Photos from the image-classification dataset "data" in the GitHub repository Napiercc/Document-Image-Classification. Its 10 classes are: body page annotation, body page common, body page image title, body page footer, body page header, body page table, body page table title, catalog page, copyright page, cover page.

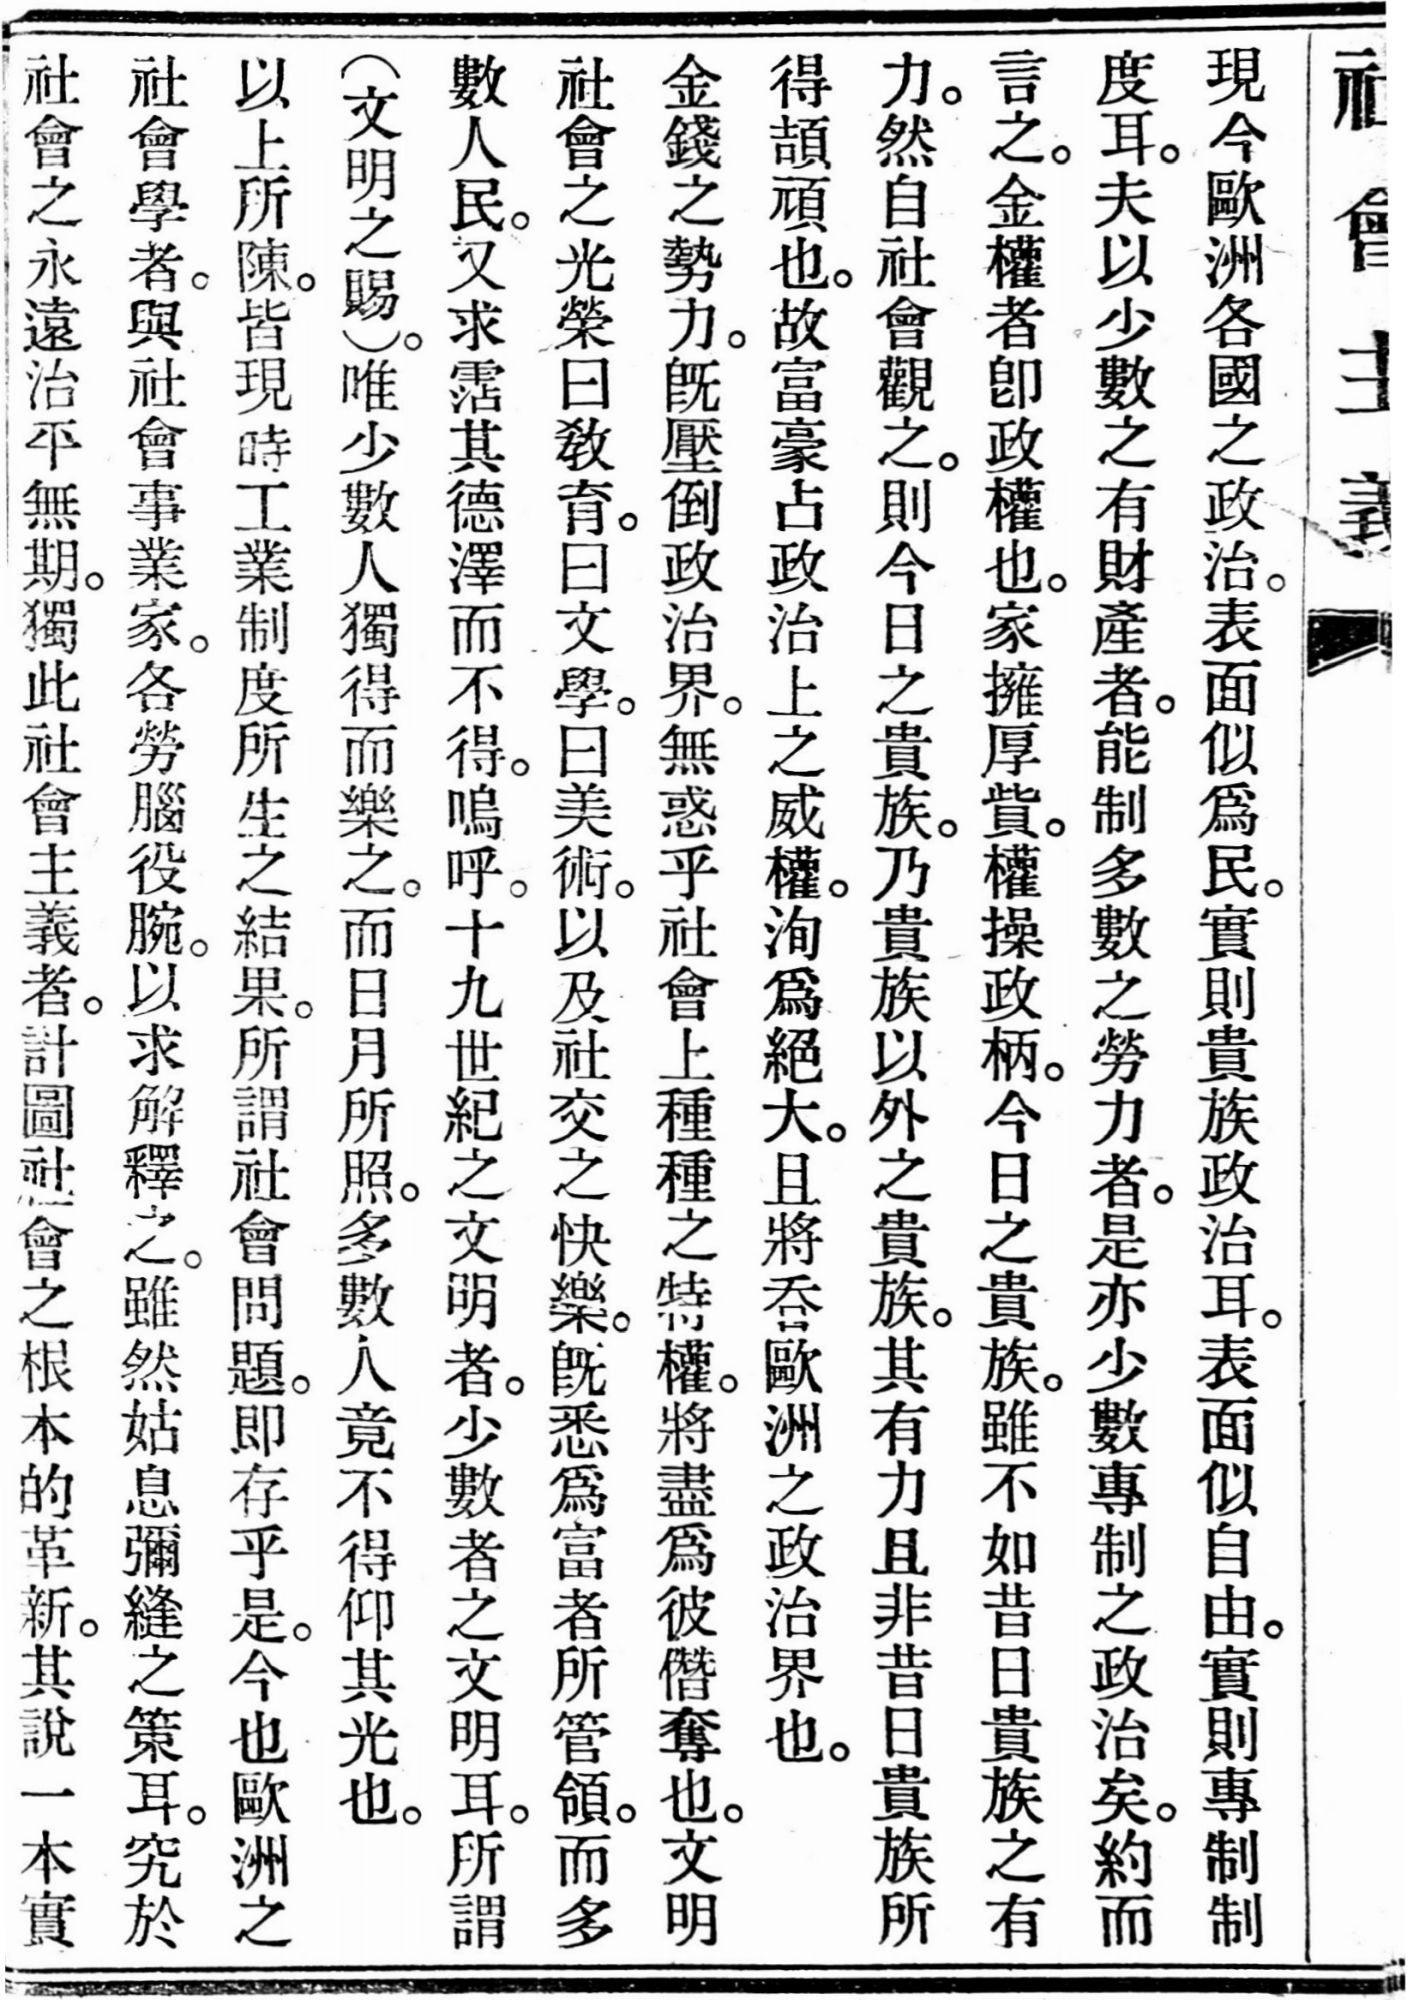
Label: body page common

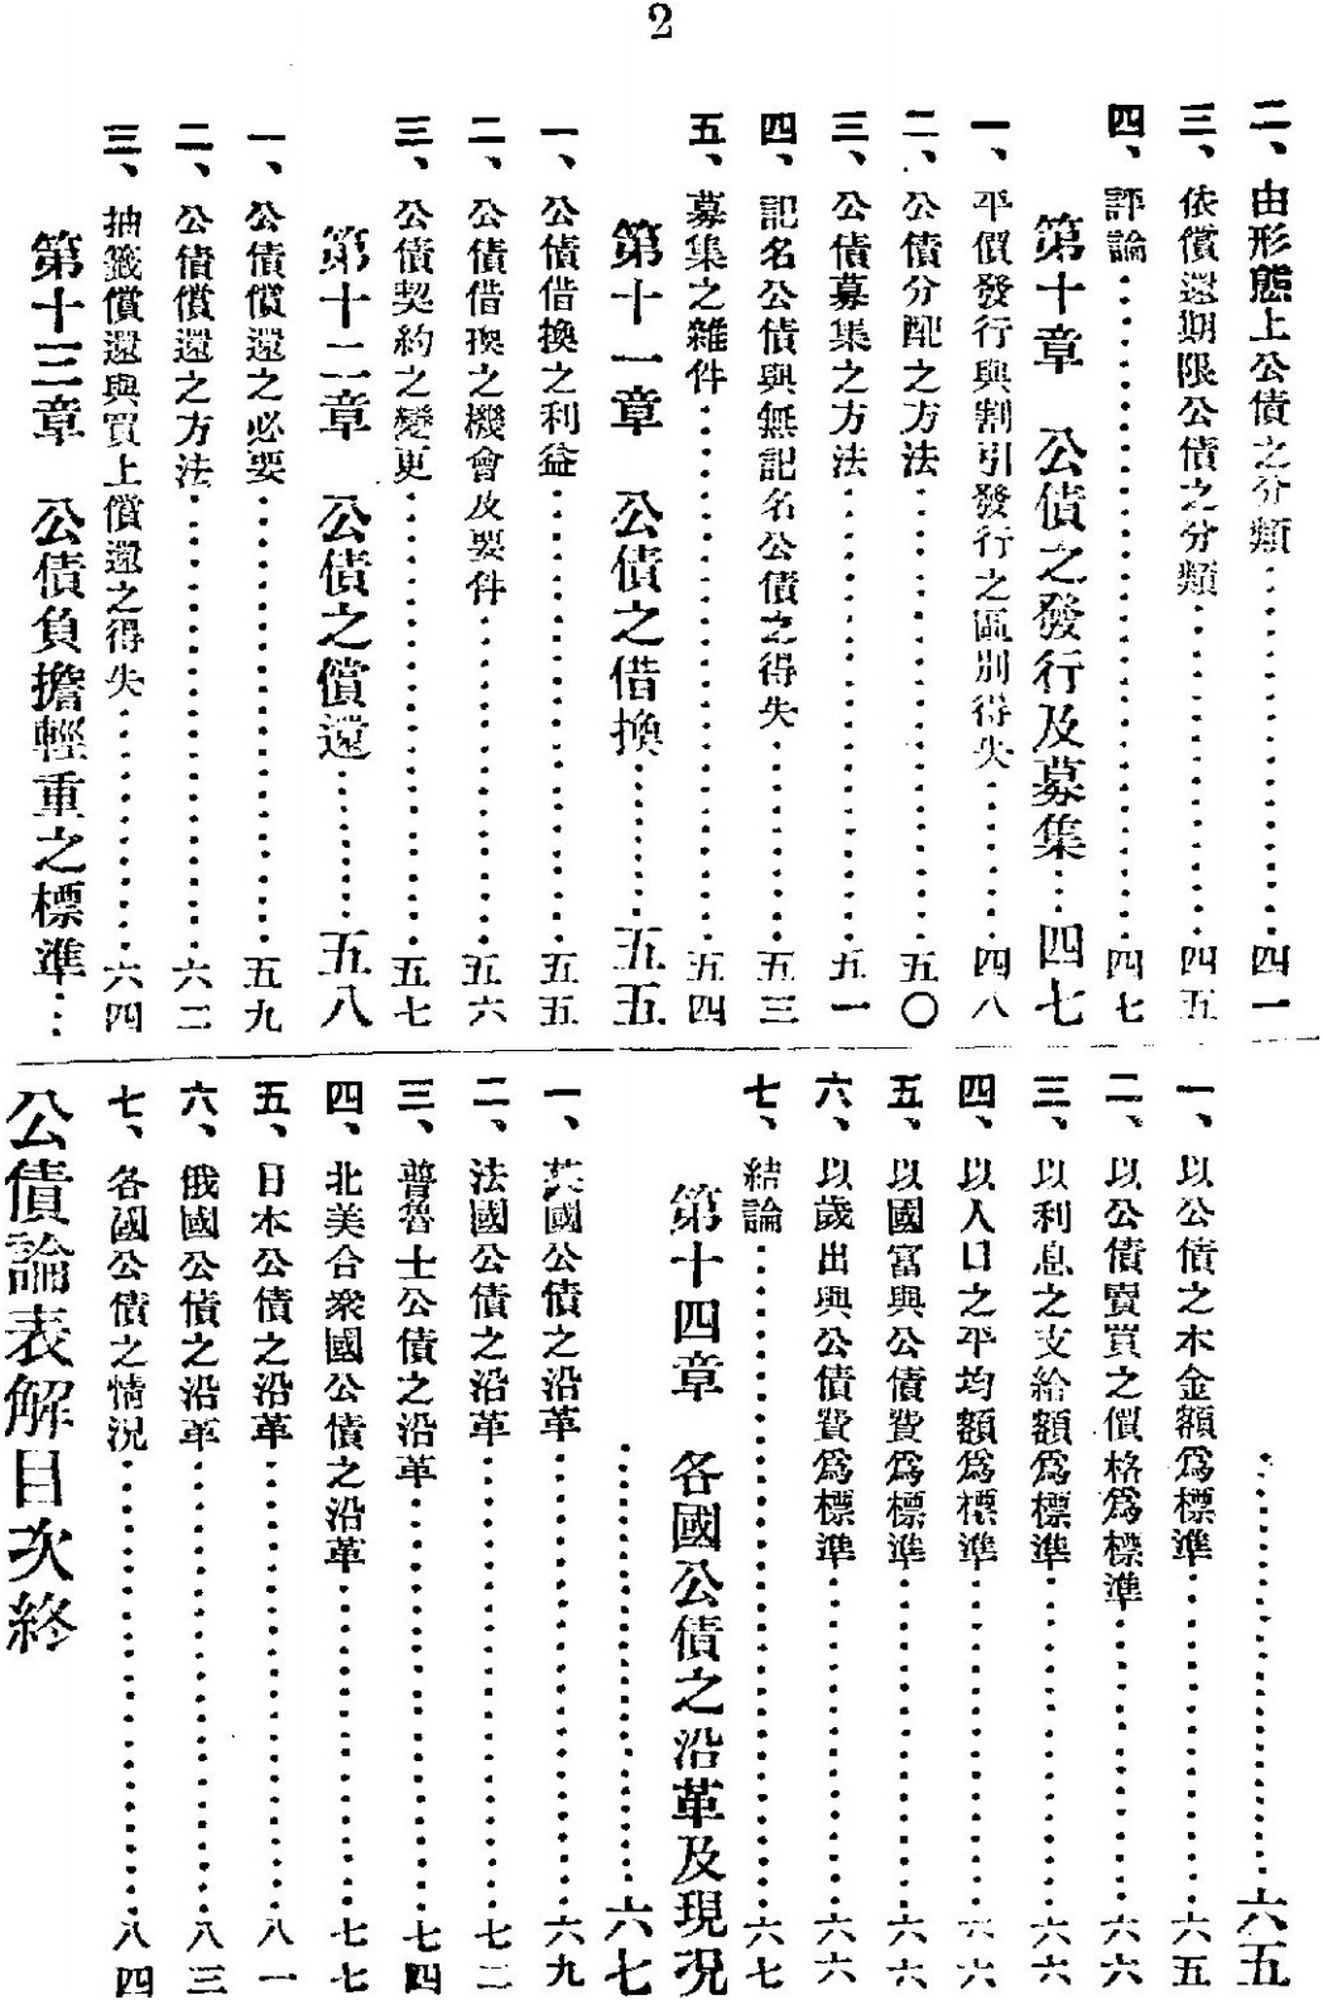
Label: catalog page

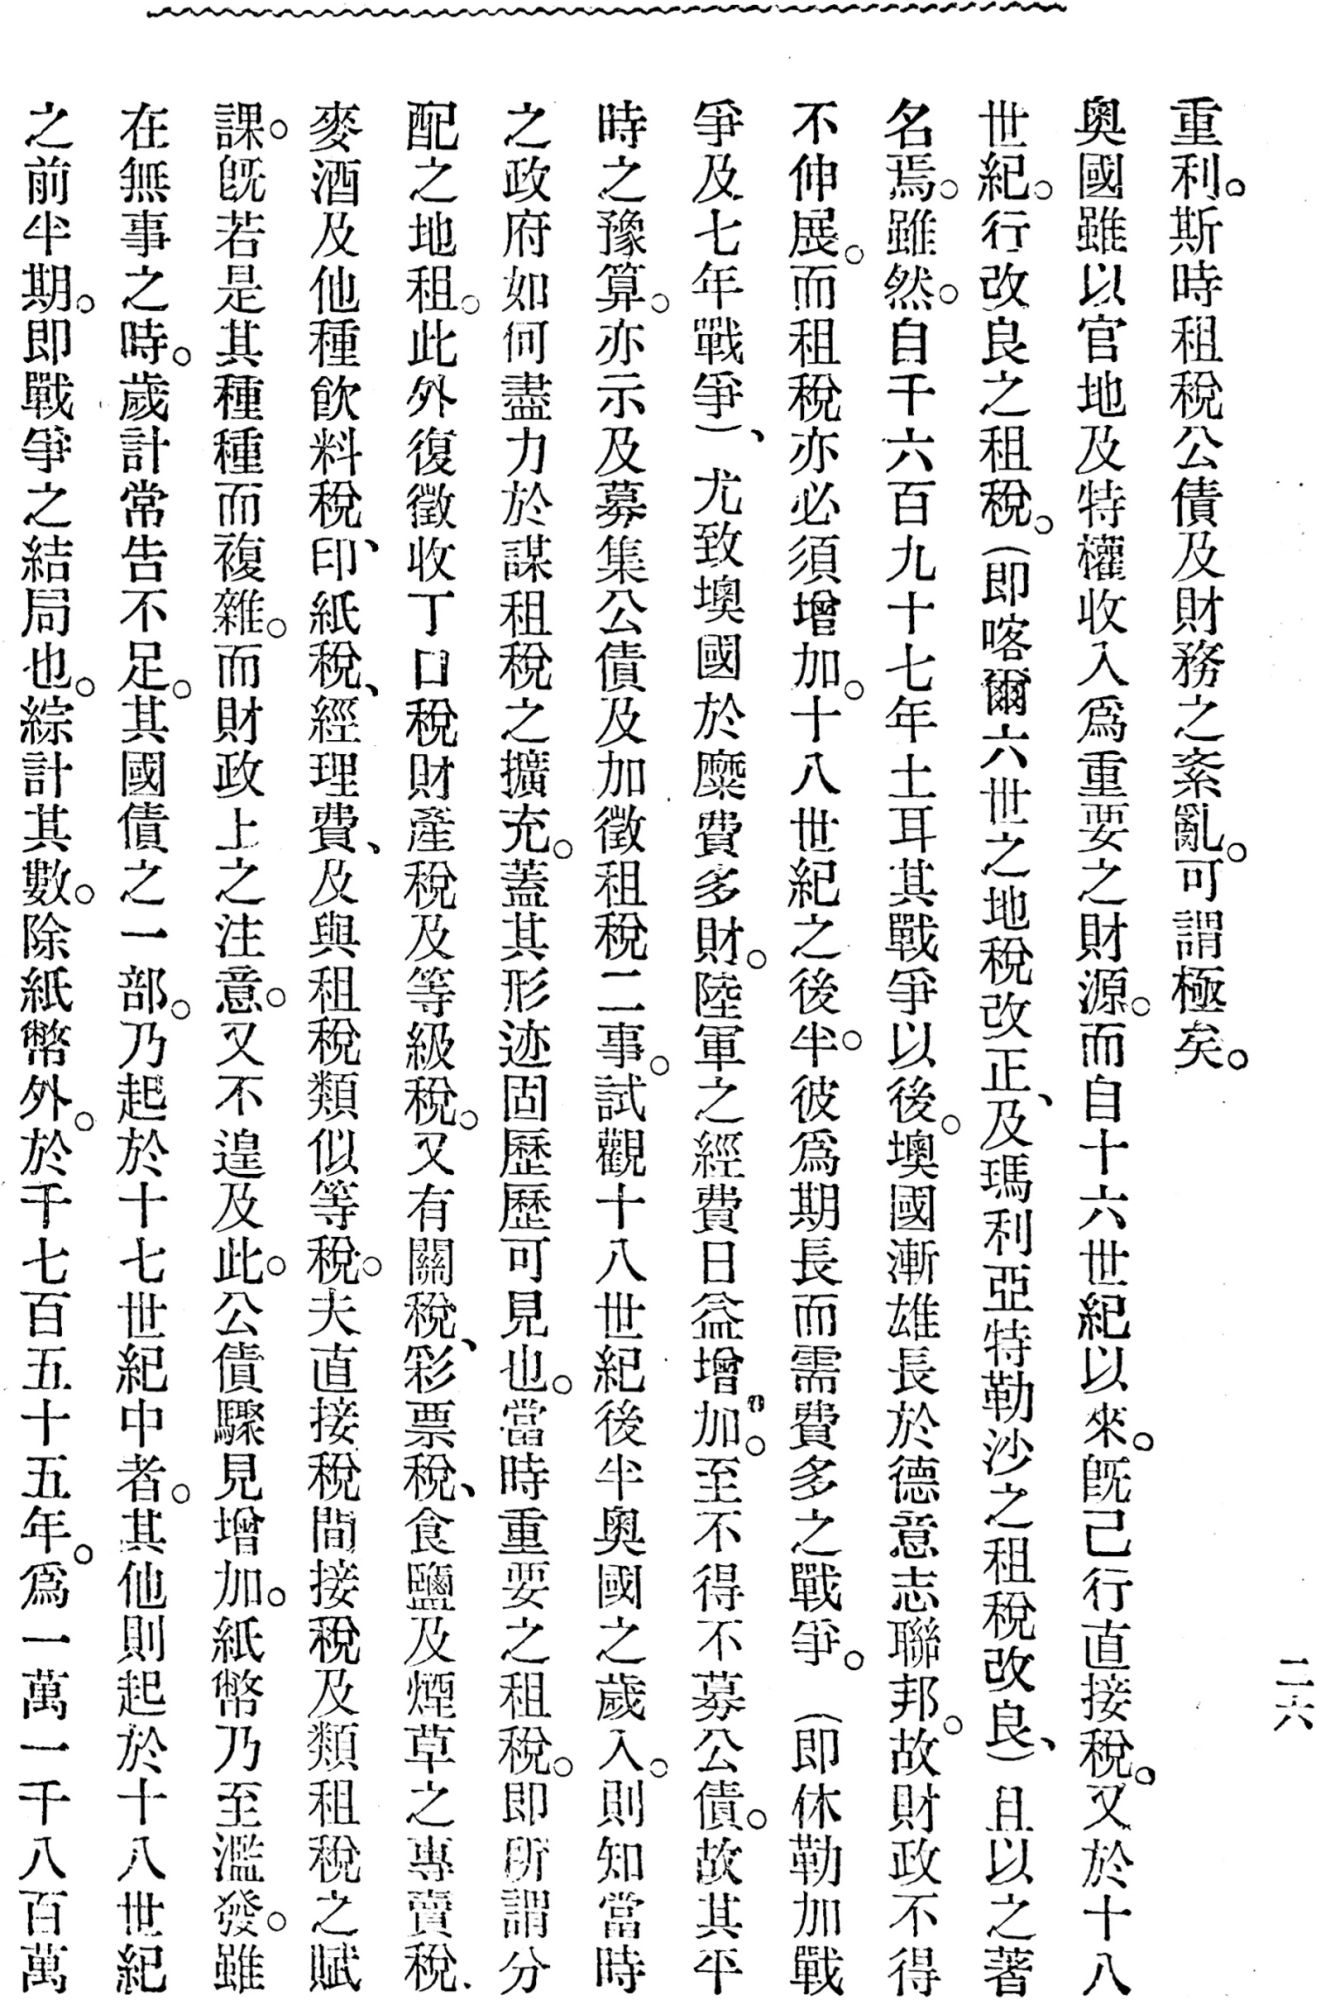
Label: body page header

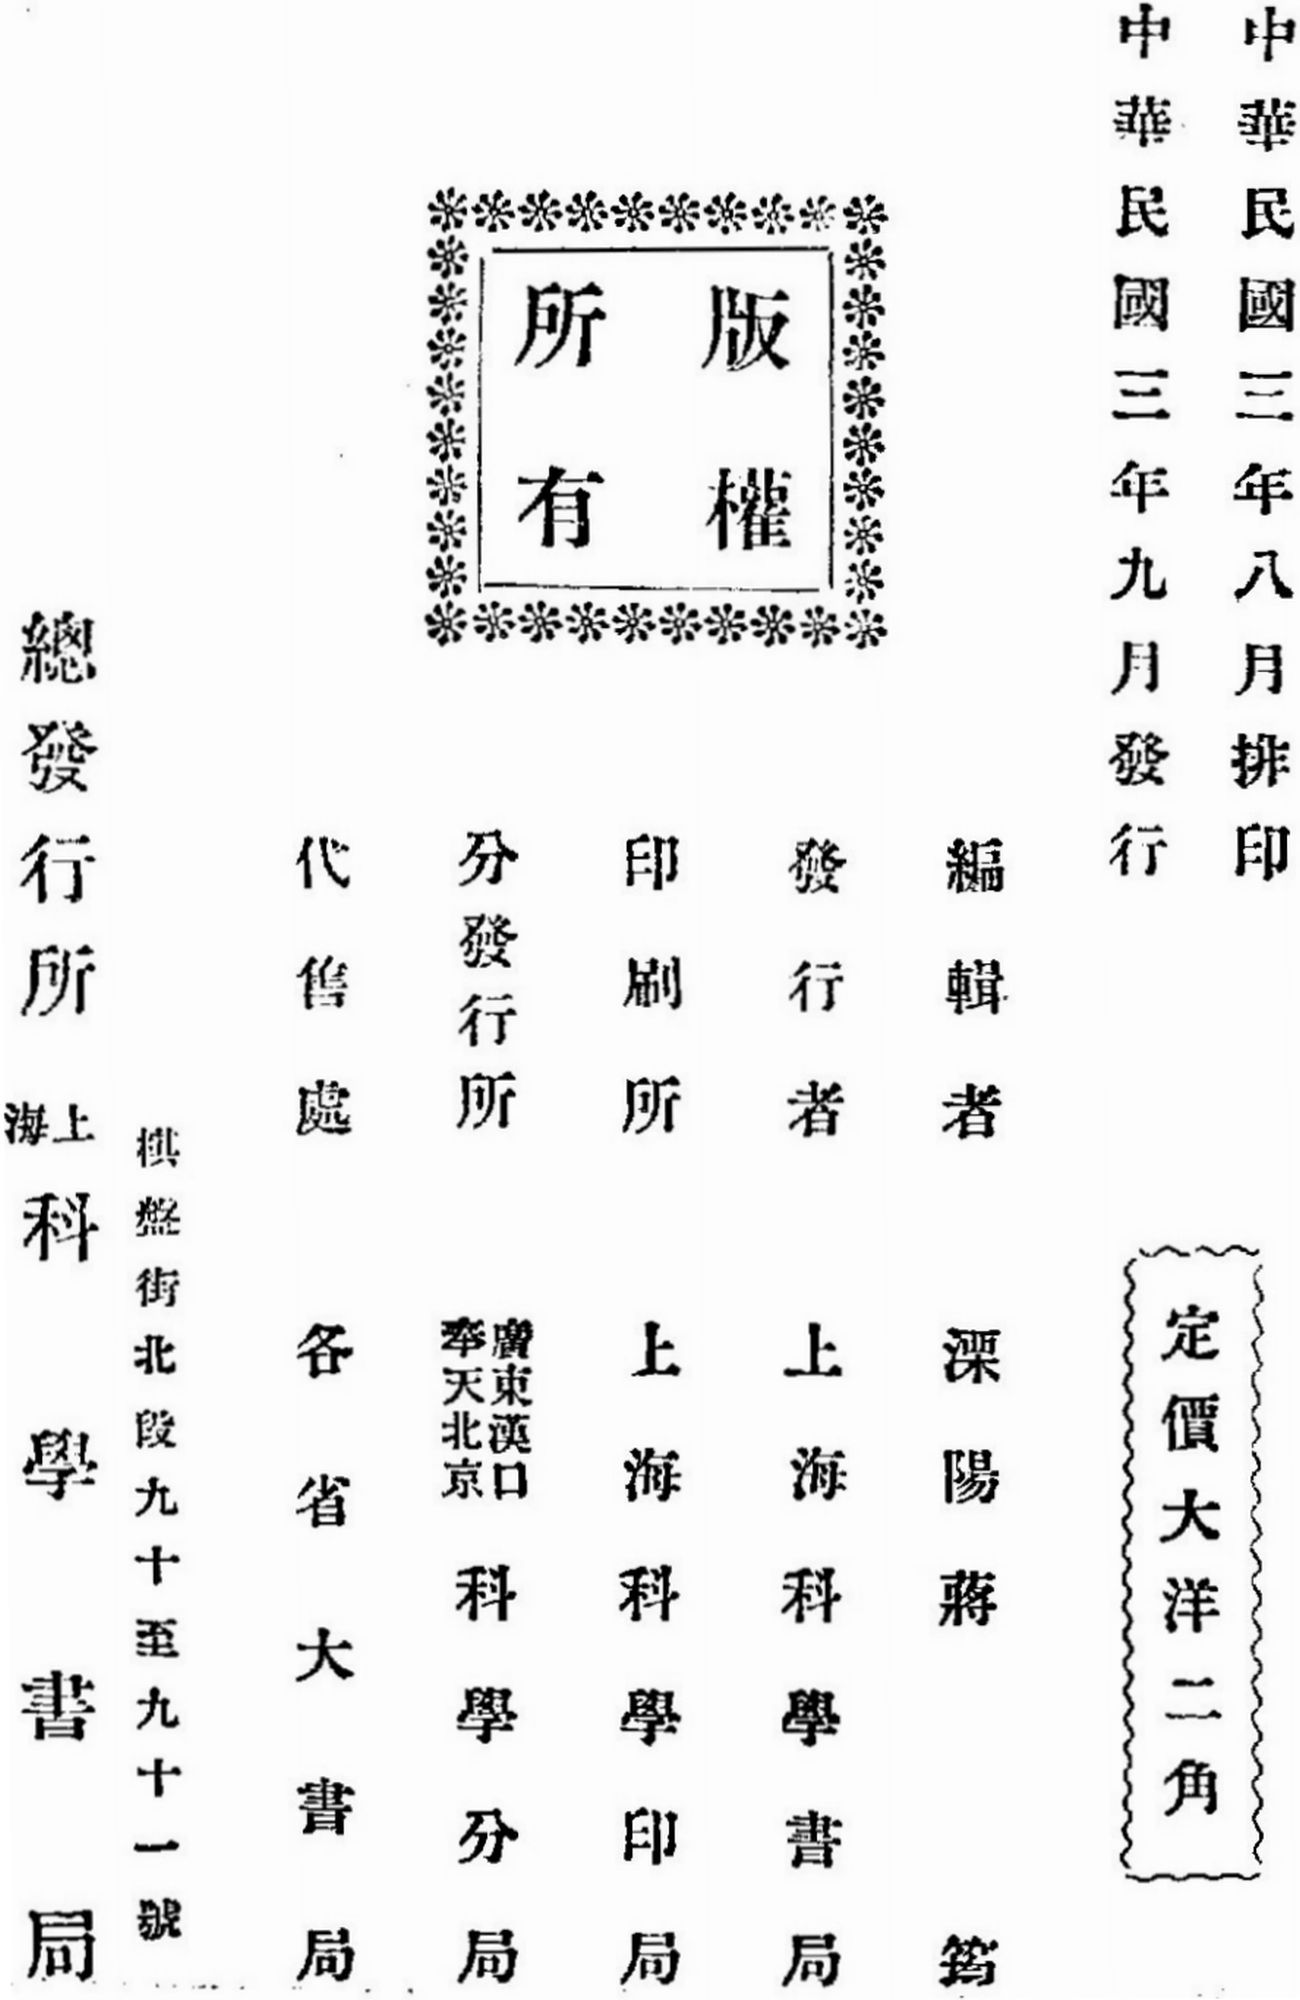
Label: copyright page

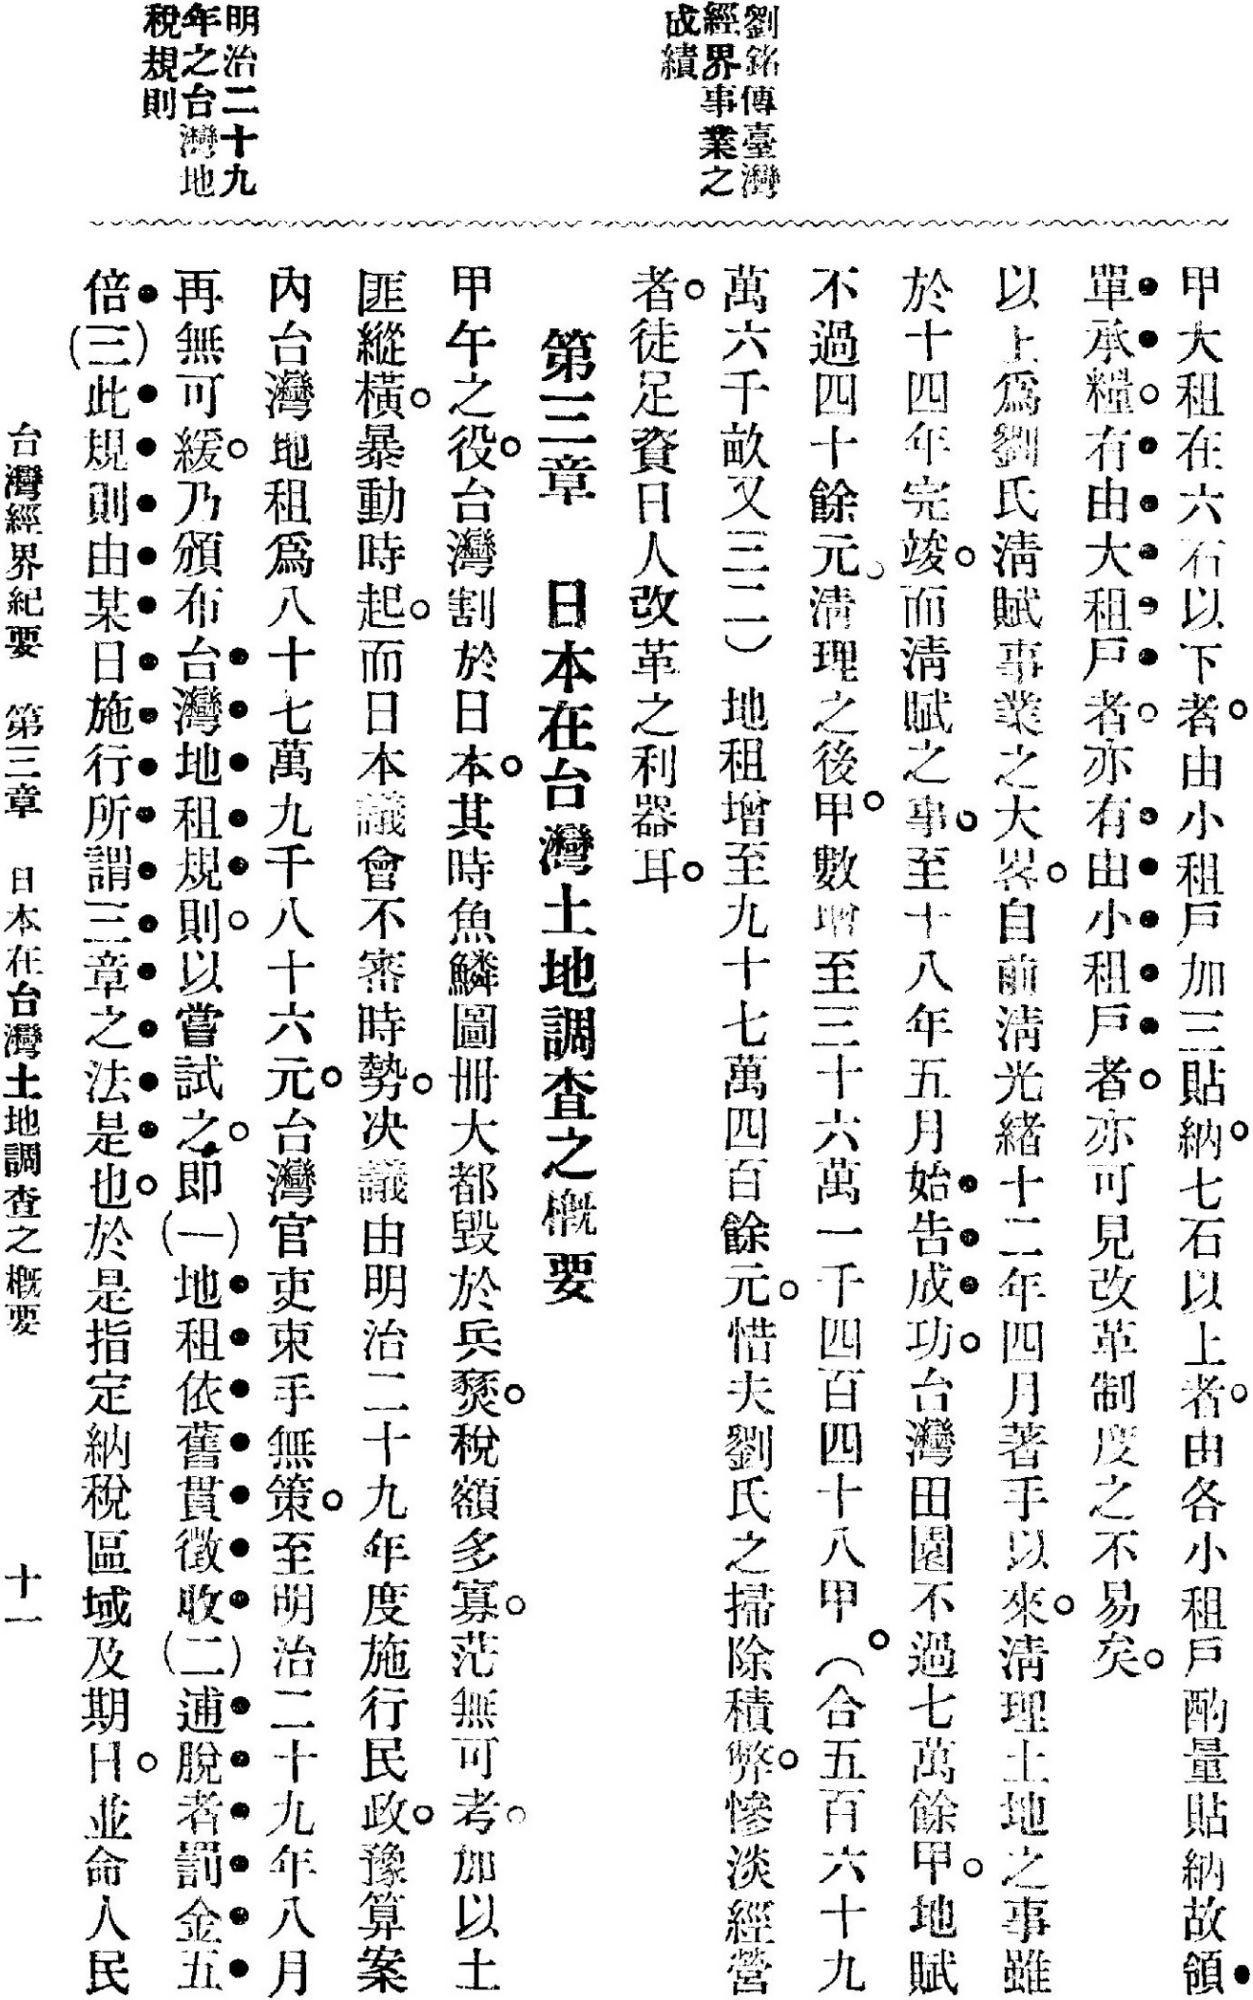
Label: body page annotation

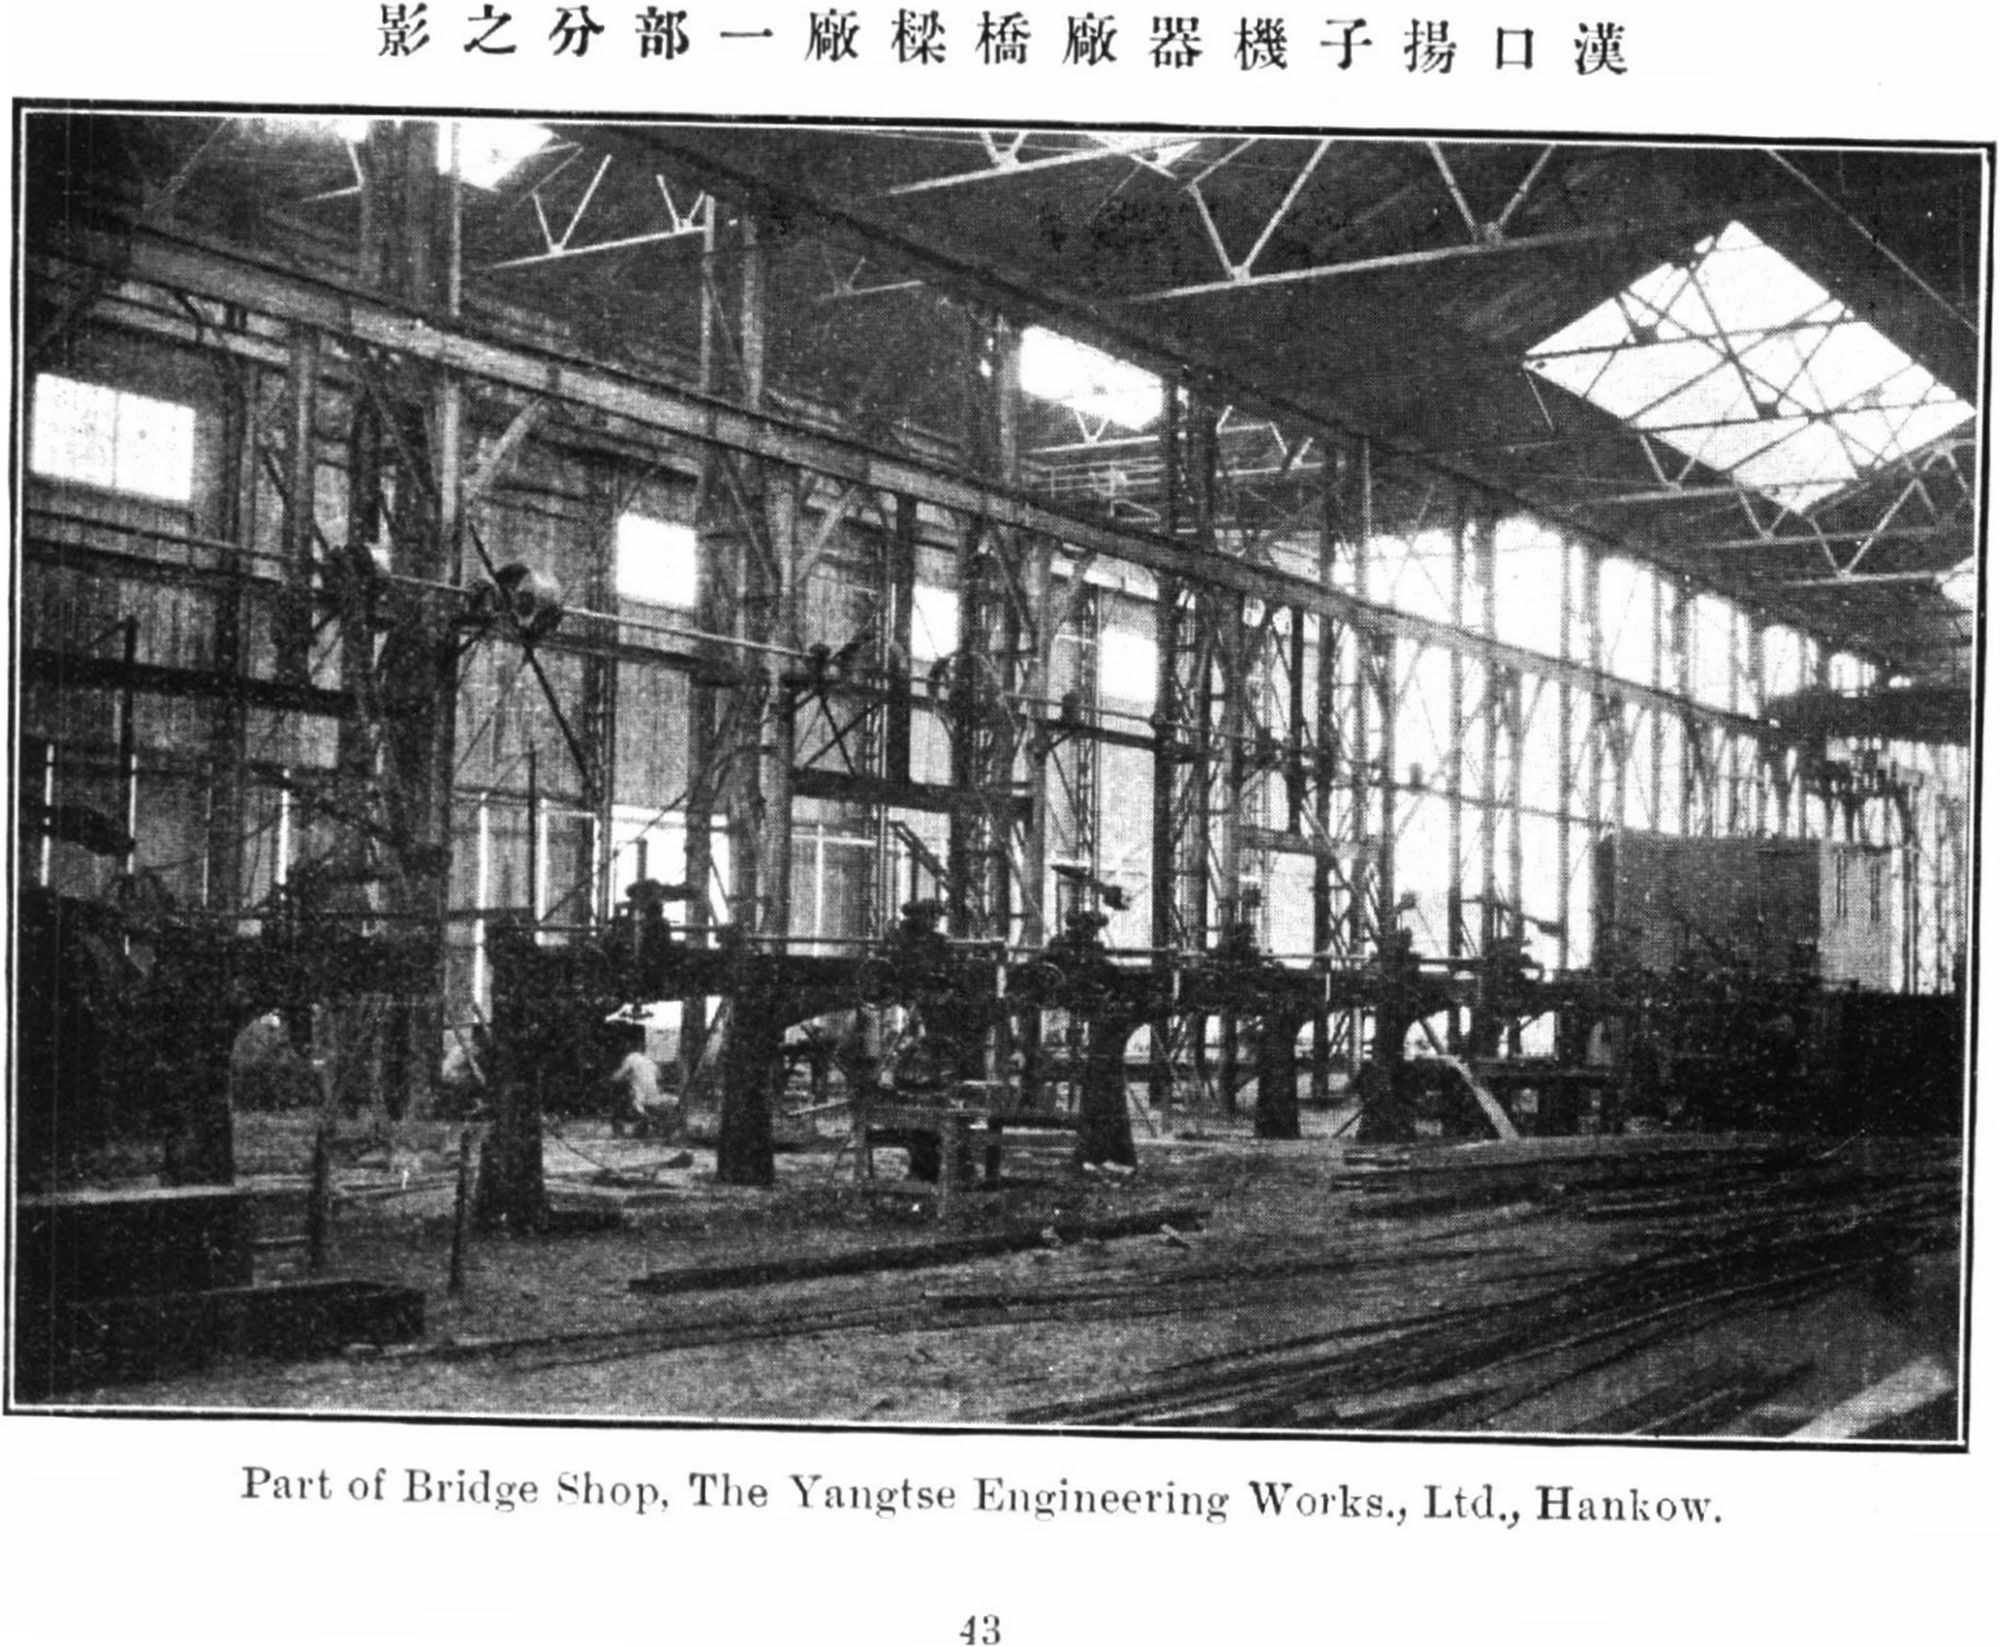
Label: body page image title
